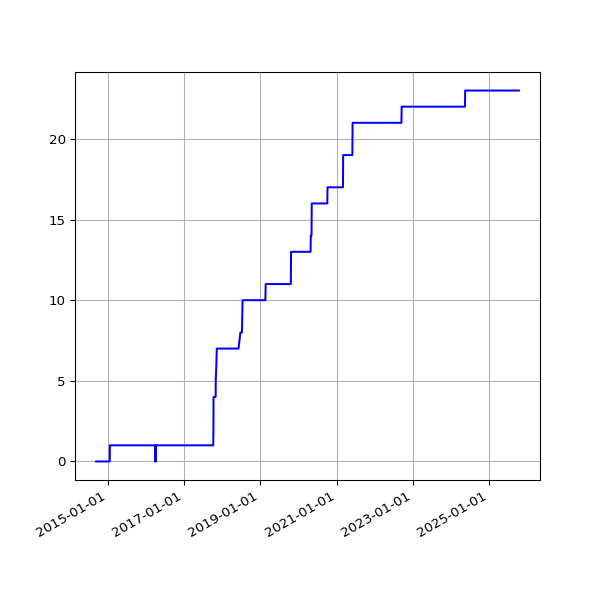

Source data for this figure (header and first rows):
date, value
2014-09-13 02:45:19 +0100, 0
2014-09-14 02:46:09 +0100, 0
2014-09-15 02:51:21 +0100, 0
2014-09-16 02:51:21 +0100, 0
2014-09-17 02:50:45 +0100, 0
2014-09-18 02:52:25 +0100, 0
2014-09-19 02:50:21 +0100, 0
2014-09-20 02:42:56 +0100, 0
2014-09-21 02:40:59 +0100, 0
2014-09-22 02:50:35 +0100, 0
2014-09-23 02:41:41 +0100, 0
2014-09-24 02:44:22 +0100, 0
2014-09-25 02:55:33 +0100, 0
2014-09-26 02:52:05 +0100, 0
2014-09-27 02:42:14 +0100, 0
2014-09-28 02:39:29 +0100, 0
2014-09-29 02:49:32 +0100, 0
2014-09-30 02:55:10 +0100, 0
2014-10-01 02:49:49 +0100, 0
2014-10-02 02:41:17 +0100, 0
2014-10-03 02:49:54 +0100, 0
2014-10-04 02:39:51 +0100, 0
2014-10-05 02:39:01 +0100, 0
2014-10-06 02:54:09 +0100, 0
2014-10-07 02:55:15 +0100, 0
2014-10-08 02:37:06 +0100, 0
2014-10-09 02:44:53 +0100, 0
2014-10-10 02:41:25 +0100, 0
2014-10-11 02:51:31 +0100, 0
2014-10-12 02:32:17 +0100, 0
2014-10-13 02:35:14 +0100, 0
2014-10-14 02:42:31 +0100, 0
2014-10-15 03:01:00 +0100, 0
2014-10-16 02:39:19 +0100, 0
2014-10-17 02:44:57 +0100, 0
2014-10-18 02:44:18 +0100, 0
2014-10-19 02:35:20 +0100, 0
2014-10-20 02:38:03 +0100, 0
2014-10-21 02:39:54 +0100, 0
2014-10-22 03:00:57 +0100, 0
2014-10-23 02:37:10 +0100, 0
2014-10-25 02:32:51 +0100, 0
2014-10-26 01:30:24 +0000, 0
2014-10-27 02:54:13 +0000, 0
2014-10-28 02:35:31 +0000, 0
2014-10-29 03:06:57 +0000, 0
2014-10-30 02:47:36 +0000, 0
2014-10-31 02:36:06 +0000, 0
2014-11-01 02:28:50 +0000, 0
2014-11-02 02:28:48 +0000, 0
2014-11-03 02:32:02 +0000, 0
2014-11-04 02:35:06 +0000, 0
2014-11-05 02:49:43 +0000, 0
2014-11-06 02:58:43 +0000, 0
2014-11-07 02:45:22 +0000, 0
2014-11-08 02:32:13 +0000, 0
2014-11-09 02:29:46 +0000, 0
2014-11-10 02:36:49 +0000, 0
2014-11-11 02:39:57 +0000, 0
2014-11-12 02:39:23 +0000, 0
... 2,932 more rows
